Photos from the image-classification dataset "augmented" in the GitHub repository haneens5905/MSI-System. Its 6 classes are: cardboard, glass, metal, paper, plastic, trash.

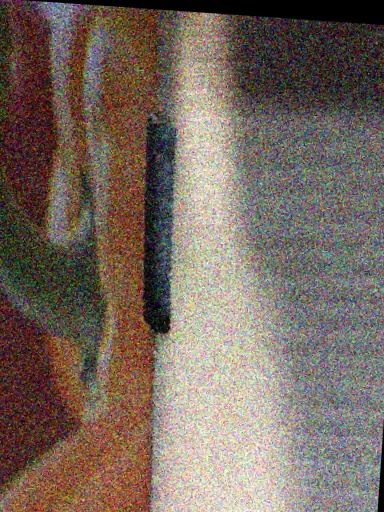
Label: cardboard

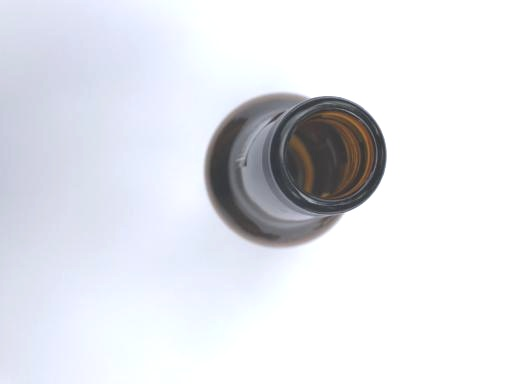
Label: glass

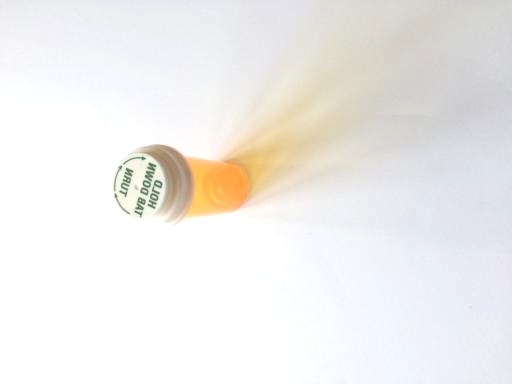
Label: plastic

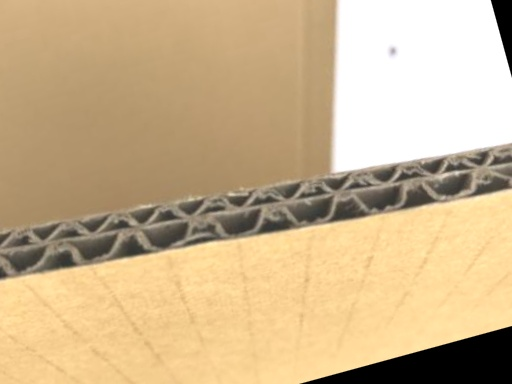
Label: cardboard

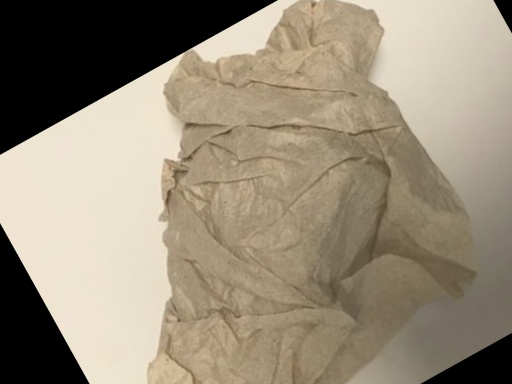
Label: trash

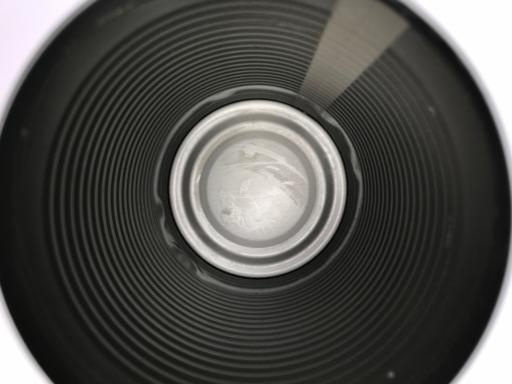
Label: metal
